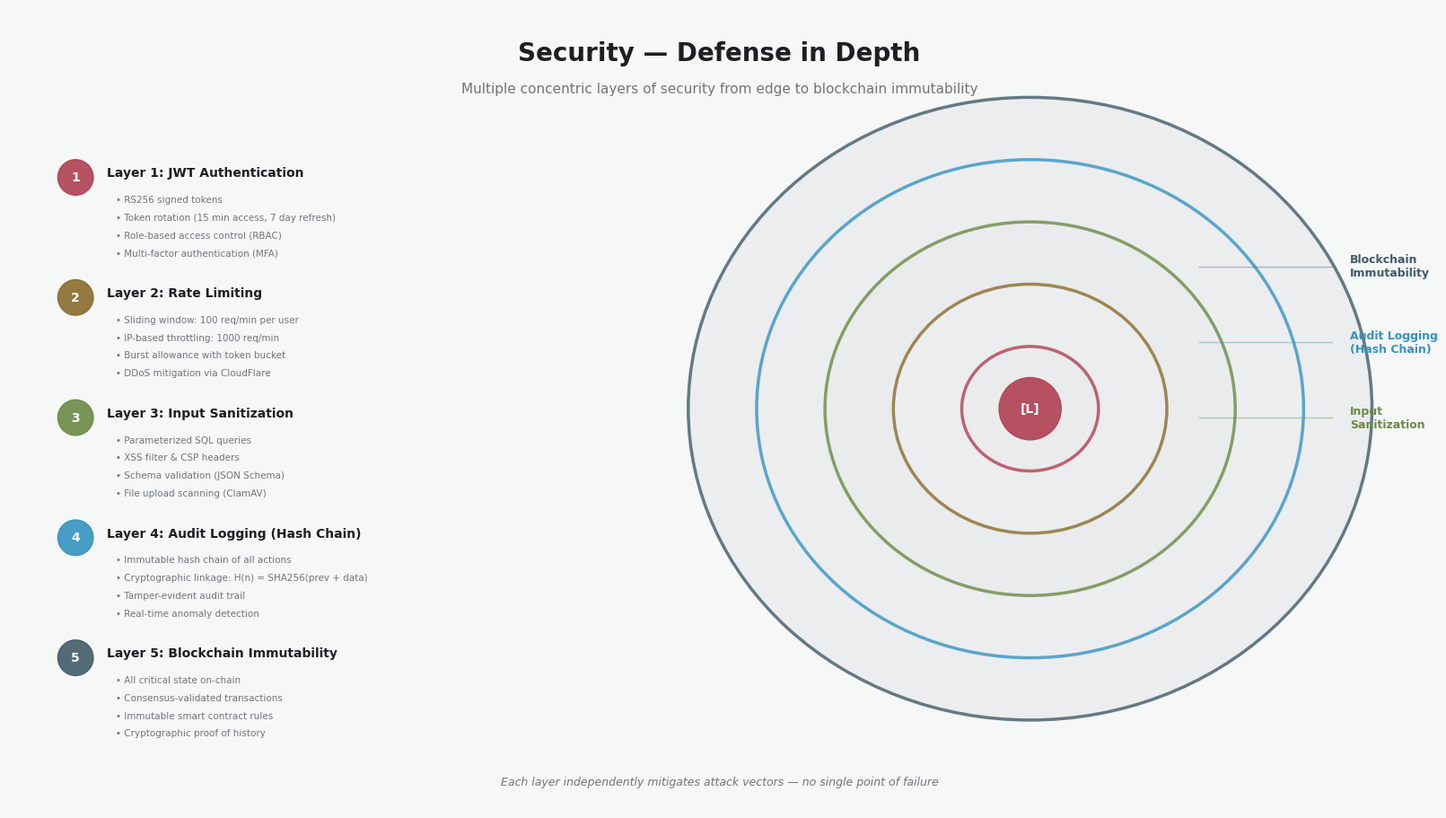

Reproduce this figure in Python. (Note: this script raises an exception after producing the figure.)
#!/usr/bin/env python3
"""Diagram 8: Security Defense-in-Depth"""
import matplotlib
matplotlib.use('Agg')
import matplotlib.pyplot as plt
from matplotlib.patches import FancyBboxPatch, Ellipse, Wedge
import numpy as np

plt.rcParams['font.family'] = 'DejaVu Sans'

PRIMARY = '#415b69'
ACCENT = '#3593c1'
SECONDARY = '#b14053'
BG = '#f6f7f7'
TEXT = '#1d1f20'
MUTED = '#707679'
FILL = '#e9ebec'

fig, ax = plt.subplots(figsize=(16, 9), constrained_layout=True)
fig.patch.set_facecolor(BG)
ax.set_facecolor(BG)
ax.set_xlim(0, 16)
ax.set_ylim(0, 9)
ax.axis('off')

ax.text(8, 8.5, 'Security — Defense in Depth',
        ha='center', va='center', color=TEXT, fontsize=20, fontweight='bold')
ax.text(8, 8.1, 'Multiple concentric layers of security from edge to blockchain immutability',
        ha='center', va='center', color=MUTED, fontsize=11)

# Concentric layers (right side visual)
cx, cy = 11.5, 4.5
layers_data = [
    (3.5, '#e9ebec', PRIMARY, 0.6, 'Blockchain\nImmutability'),
    (2.8, '#edeeef', ACCENT, 0.7, 'Audit Logging\n(Hash Chain)'),
    (2.1, '#e9ebec', '#6a8a45', 0.8, 'Input\nSanitization'),
    (1.4, '#edeeef', '#8a6d2d', 0.9, 'Rate\nLimiting'),
    (0.7, '#e9ebec', SECONDARY, 1.0, 'JWT\nAuth'),
]

# Draw concentric ellipses
for radius, facecolor, edgecolor, alpha, label in layers_data:
    e = Ellipse((cx, cy), radius * 2.2, radius * 2, facecolor=facecolor,
                edgecolor=edgecolor, linewidth=2.5, alpha=0.8)
    ax.add_patch(e)

# Core
core = plt.Circle((cx, cy), 0.35, color=SECONDARY, alpha=0.9, zorder=10)
ax.add_patch(core)
ax.text(cx, cy, '[L]', ha='center', va='center', fontsize=10, fontweight='bold', color='white', zorder=11)

# Layer labels on the right
for i, (radius, _, edgecolor, alpha, label) in enumerate(layers_data):
    angle = np.pi/2 + i * 0.55
    lx = cx + radius * 1.15 * np.cos(angle)
    ly = cy + radius * 1.0 * np.sin(angle)
    if i < 3:
        lx = cx + 1.8
        ly = cy + 1.6 - i * 0.85
        ax.text(lx + 1.8, ly, label, ha='left', va='center', color=edgecolor,
                fontsize=9, fontweight='bold', linespacing=1.2)
        ax.plot([lx + 0.1, lx + 1.6], [ly, ly], color=edgecolor, lw=1, alpha=0.4)

# Left side: detailed layer boxes
details = [
    ("Layer 1: JWT Authentication", SECONDARY, [
        "RS256 signed tokens",
        "Token rotation (15 min access, 7 day refresh)",
        "Role-based access control (RBAC)",
        "Multi-factor authentication (MFA)",
    ]),
    ("Layer 2: Rate Limiting", '#8a6d2d', [
        "Sliding window: 100 req/min per user",
        "IP-based throttling: 1000 req/min",
        "Burst allowance with token bucket",
        "DDoS mitigation via CloudFlare",
    ]),
    ("Layer 3: Input Sanitization", '#6a8a45', [
        "Parameterized SQL queries",
        "XSS filter & CSP headers",
        "Schema validation (JSON Schema)",
        "File upload scanning (ClamAV)",
    ]),
    ("Layer 4: Audit Logging (Hash Chain)", ACCENT, [
        "Immutable hash chain of all actions",
        "Cryptographic linkage: H(n) = SHA256(prev + data)",
        "Tamper-evident audit trail",
        "Real-time anomaly detection",
    ]),
    ("Layer 5: Blockchain Immutability", PRIMARY, [
        "All critical state on-chain",
        "Consensus-validated transactions",
        "Immutable smart contract rules",
        "Cryptographic proof of history",
    ]),
]

box_x = 0.5
for i, (title, color, items) in enumerate(details):
    by = 6.8 - i * 1.35
    # Number badge
    badge = plt.Circle((box_x + 0.25, by + 0.3), 0.2, color=color, alpha=0.9, zorder=5)
    ax.add_patch(badge)
    ax.text(box_x + 0.25, by + 0.3, str(i+1), ha='center', va='center',
            color='white', fontsize=10, fontweight='bold', zorder=6)
    
    # Title
    ax.text(box_x + 0.6, by + 0.35, title, ha='left', va='center',
            color=TEXT, fontsize=10, fontweight='bold')
    # Items
    for j, item in enumerate(items):
        ax.text(box_x + 0.7, by + 0.05 - j * 0.2, f'• {item}', ha='left', va='center',
                color=MUTED, fontsize=7.5)

# Bottom
ax.text(8, 0.3, 'Each layer independently mitigates attack vectors — no single point of failure',
        ha='center', va='center', color=MUTED, fontsize=9, fontstyle='italic')

plt.savefig('/home/z/my-project/download/book_diagrams/security_architecture.png',
            dpi=200, bbox_inches='tight', facecolor=BG)
plt.close()
print("OK: security_architecture.png")
